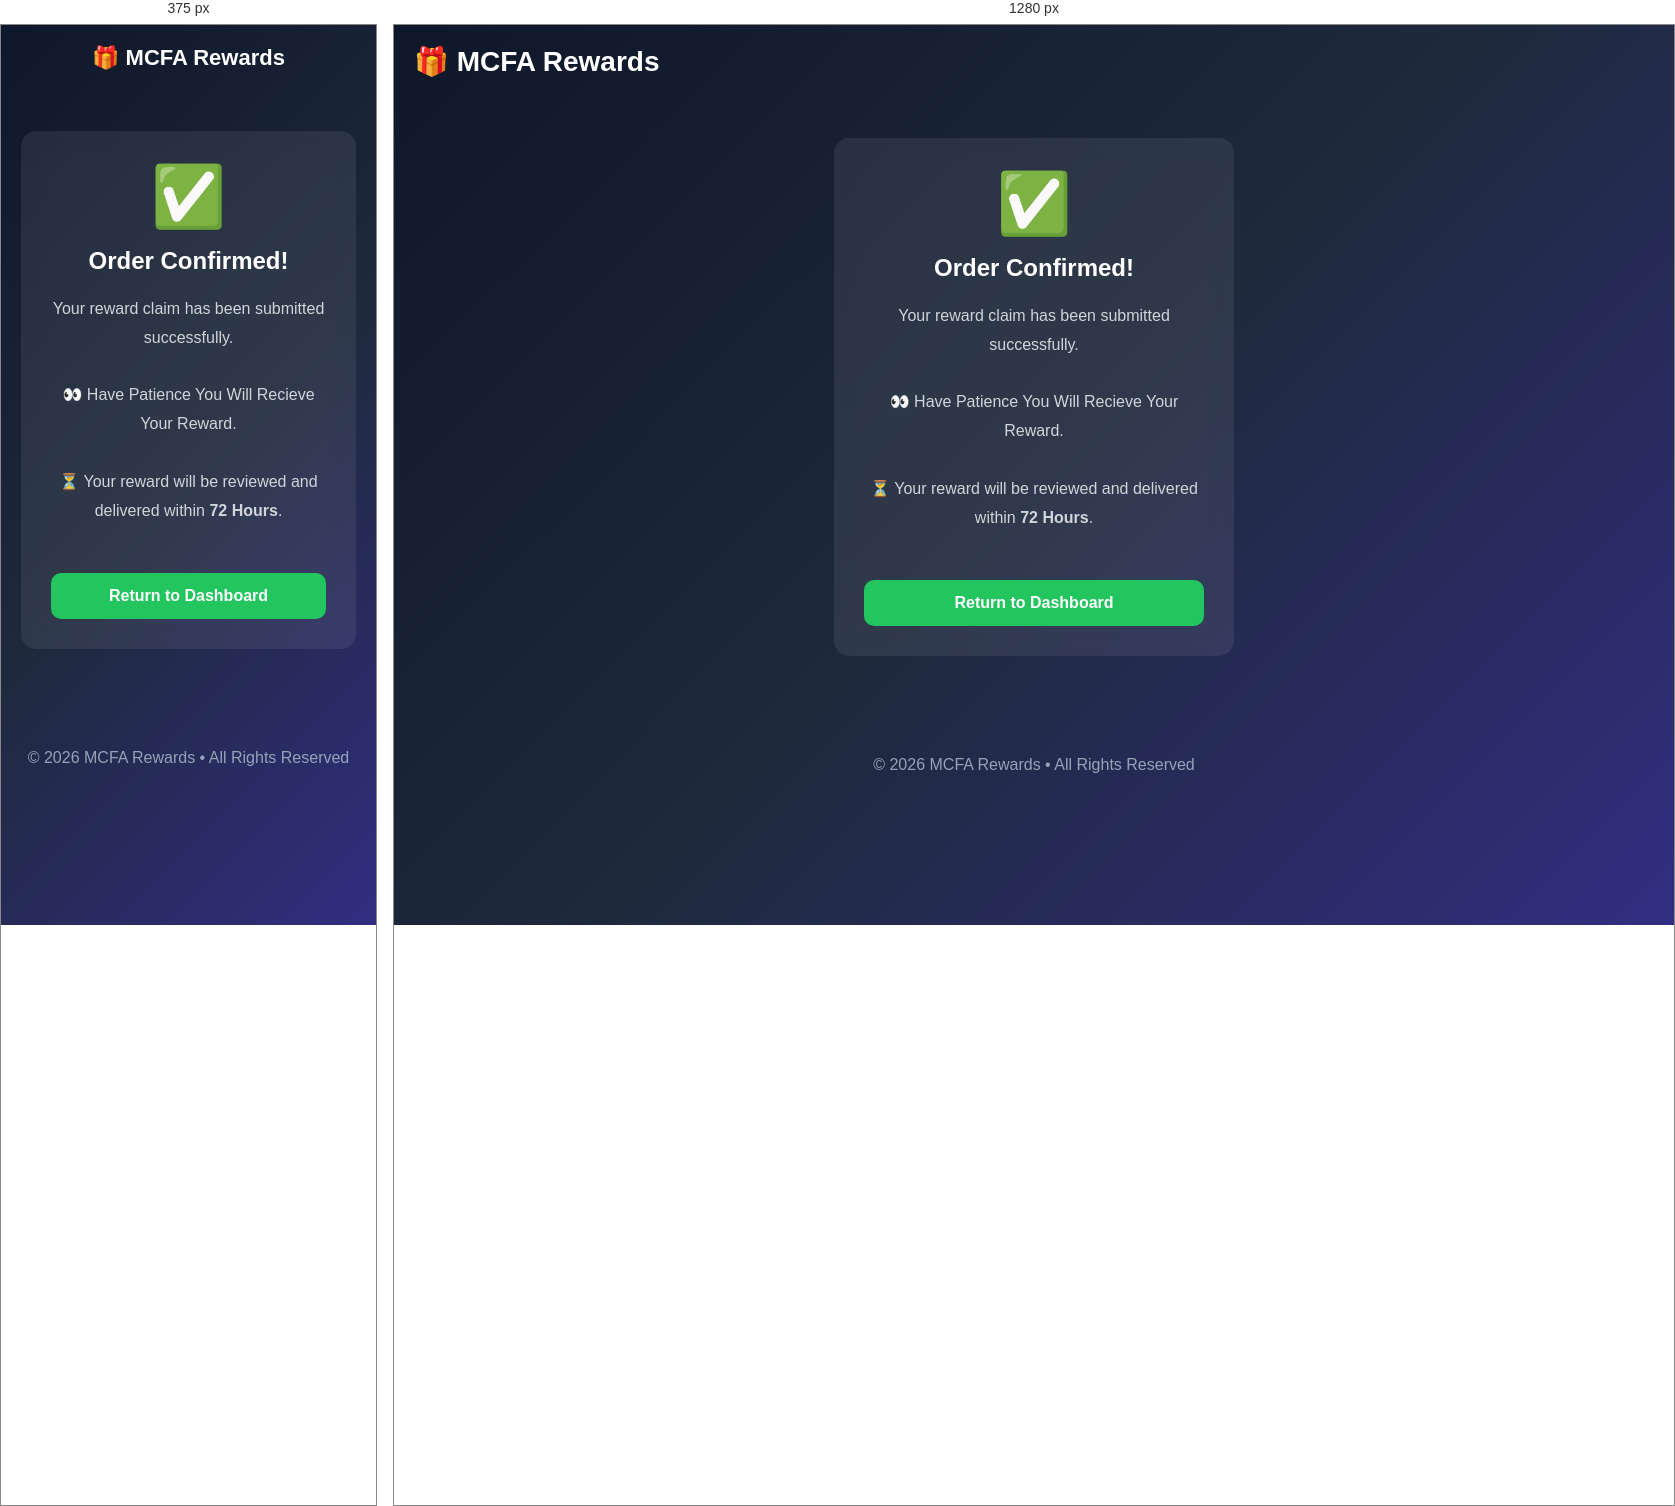
Rendered at 375 px and 1280 px, left to right.

<!-- file: success.html -->
<!DOCTYPE html>
<html lang="en">
<head>
    <meta charset="UTF-8">
    <meta name="viewport" content="width=device-width, initial-scale=1.0">
    <title>Order Confirmed | MCFA Rewards</title>
    <link rel="stylesheet" href="style.css">
</head>
<body>

<header>
    <div class="logo">🎁 MCFA Rewards</div>
</header>

<section class="hero">

    <div class="login-card">

        <h1 style="font-size:60px;">✅</h1>

        <h2>Order Confirmed!</h2>

        <p class="small-text" style="font-size:16px;line-height:1.8;margin-top:15px;">

            Your reward claim has been submitted successfully.<br><br>

            👀 Have Patience You Will Recieve Your Reward.<br><br>

            ⏳ Your reward will be reviewed and delivered within <b>72 Hours</b>.

        </p>

        <br>

        <a href="dashboard.html" class="register-btn">
            Return to Dashboard
        </a>

    </div>

</section>

<footer>
    © 2026 MCFA Rewards • All Rights Reserved
</footer>

<script src="script.js"></script>

</body>
</html>


/* @media block from style.css */
@media(max-width:600px){

.hero h1{
    font-size:32px;
}

.logo{
    font-size:22px;
}

header{
    flex-direction:column;
    gap:15px;
}

}